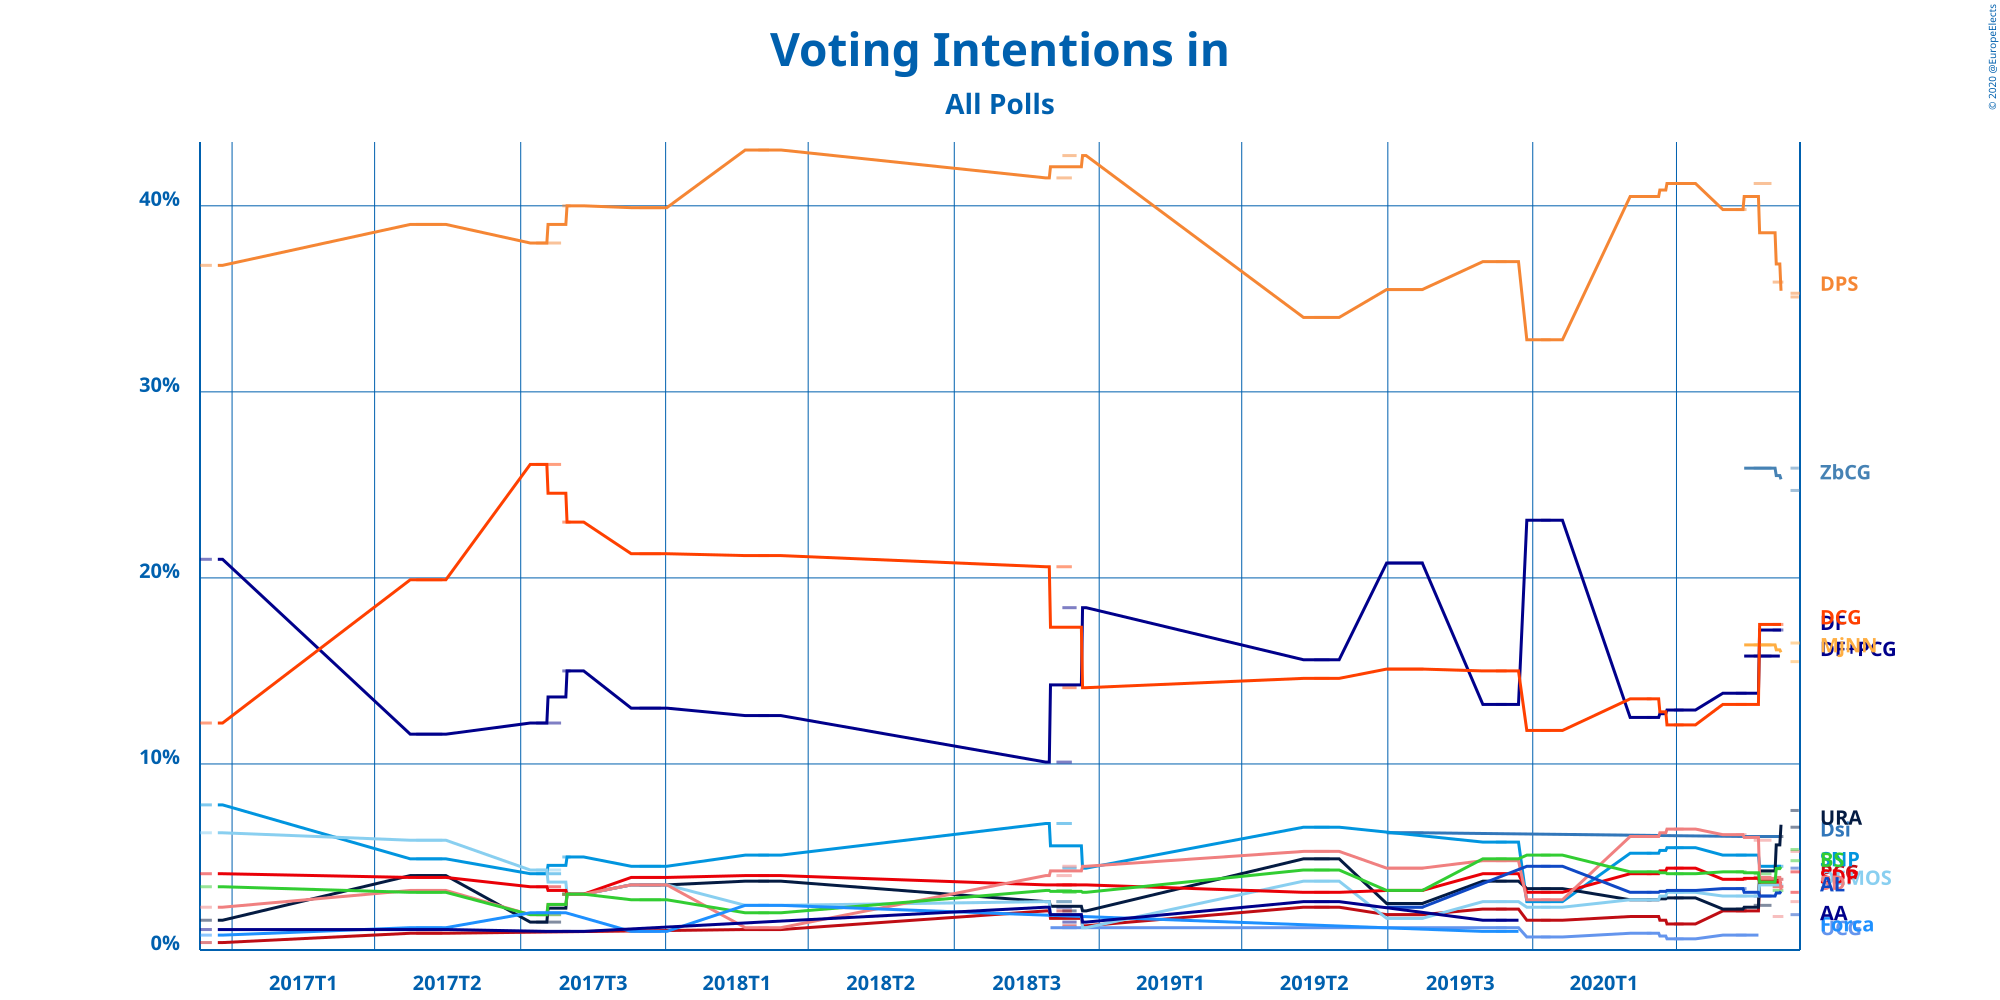

The data file committed next to this chart (first rows):
Polling Firm, Commissioners, Fieldwork Start, Fieldwork End, Scope, Sample Size, Sample Size Qualification, Participation, Precision, Democratic Party of Socialists of Monten…, For the Future of Montenegro, DF+PCG, Democratic Front, True Montenegro, For Benefit of All, Socialist People's Party of Montenegro, United Montenegro, United Reform Action, Peace is Our Nation, DEMOS, Democratic Montenegro, Social Democratic Party of Montenegro, Social Democrats of Montenegro, Bosniak Party
CeDem, , 2020-08-05, 2020-08-12, National, 1037, Provided, 66.0%, 0.1%, 35.3%, 24.7%, Not Available, Not Available, Not Available, Not Available, Not Available, Not Available, 6.6%, 16.5%, Not Available, Not Available, 4.2%, 5.3%, 4.8%
ICA, , 2020-08-05, 2020-08-11, National, 1004, Provided, Not Available, 0.1%, 35.1%, 25.9%, Not Available, Not Available, Not Available, Not Available, Not Available, Not Available, 7.5%, 15.5%, Not Available, Not Available, 3.1%, 2.6%, 5.4%
NSPM, , 2020-07-21, 2020-07-29, National, 1064, Provided, Not Available, 0.1%, 35.9%, Not Available, Not Available, 17.2%, 3.8%, Not Available, 4.5%, Not Available, 6.1%, Not Available, 3.5%, 17.5%, 3.4%, 1.8%, 3.2%
House of Win, , 2020-07-05, 2020-07-19, National, 1098, Provided, 67.5%, 0.1%, 41.2%, 25.9%, 15.8%, Not Available, Not Available, 6.1%, Not Available, Not Available, 2.4%, 16.4%, Not Available, Not Available, 3.9%, 5.9%, 4.1%
House of Win, , 2020-06-20, 2020-06-28, National, 1211, Provided, 70.5%, 0.1%, 39.8%, Not Available, Not Available, 13.8%, 2.1%, Not Available, 5.1%, 0.8%, 2.2%, Not Available, 2.9%, 13.2%, 3.8%, 6.2%, 4.2%
House of Win, , 2020-04-29, 2020-05-06, National, 1196, Provided, 70.0%, 0.1%, 41.2%, Not Available, Not Available, 12.9%, 1.4%, Not Available, 5.5%, 0.6%, 2.8%, Not Available, 3.1%, 12.1%, 4.4%, 6.5%, 4.1%
House of Win, , 2020-04-06, 2020-04-09, National, 1100, Provided, 71.0%, 0.1%, 40.5%, Not Available, Not Available, 12.5%, 1.8%, Not Available, 5.2%, 0.9%, 2.7%, Not Available, 2.7%, 13.5%, 4.1%, 6.1%, 4.2%
ICA, , 2020-01-08, 2020-01-15, National, 1022, Provided, Not Available, 0.1%, 32.8%, Not Available, Not Available, 23.1%, 1.6%, Not Available, 2.6%, 0.7%, 3.3%, Not Available, 2.3%, 11.8%, 3.1%, 2.7%, 5.1%
CeDem, , 2019-12-01, 2019-12-09, National, 1009, Provided, Not Available, 0.1%, 37.0%, Not Available, Not Available, 13.2%, 2.2%, Not Available, 5.8%, 1.2%, 3.7%, Not Available, 2.6%, 15.0%, 4.1%, 4.8%, 4.9%
NSPM, , 2019-09-01, 2019-09-30, National, 1300, Provided, Not Available, 0.1%, 35.5%, Not Available, Not Available, 20.8%, 1.9%, 6.3%, Not Available, Not Available, 2.5%, Not Available, 1.7%, 15.1%, 3.2%, 4.4%, 3.2%
CeDem, , 2019-07-01, 2019-07-13, National, 1002, Provided, Not Available, 0.1%, 34.0%, Not Available, Not Available, 15.6%, 2.3%, Not Available, 6.6%, Not Available, 4.9%, Not Available, 3.7%, 14.6%, 3.1%, 5.3%, 4.3%
NSPM, , 2018-12-01, 2018-12-12, National, 1450, Provided, Not Available, 0.1%, 42.7%, Not Available, Not Available, 18.4%, 1.3%, Not Available, 4.4%, 1.2%, 2.1%, Not Available, 1.2%, 14.1%, 3.5%, 4.5%, 3.1%
CeDem, , 2018-11-26, 2018-12-08, National, 1002, Provided, Not Available, 0.1%, 41.5%, Not Available, Not Available, 10.1%, 2.1%, Not Available, 6.8%, Not Available, 2.6%, Not Available, 2.6%, 20.6%, 3.5%, 4.0%, 3.2%
CeDem, , 2018-03-20, 2018-03-28, National, 1004, Provided, Not Available, 0.1%, 43.0%, Not Available, Not Available, 12.6%, 1.1%, Not Available, 5.1%, Not Available, 3.7%, Not Available, 2.4%, 21.2%, 4.0%, 1.2%, 2.0%
CeDem, , 2017-12-10, 2017-12-27, National, 1004, Provided, Not Available, 0.1%, 39.9%, Not Available, Not Available, 13.0%, Not Available, Not Available, 4.5%, Not Available, 3.5%, Not Available, 3.5%, 21.3%, 3.9%, 3.5%, 2.7%
Ipsos, , 2017-10-06, 2017-10-12, National, 1220, Provided, Not Available, 1%, 40%, Not Available, Not Available, 15%, Not Available, Not Available, 5%, Not Available, 3%, Not Available, 3%, 23%, 3%, 3%, 3%
DeFacto, , 2017-09-14, 2017-10-04, National, 1006, Provided, Not Available, 0.1%, 38.0%, Not Available, Not Available, 12.2%, Not Available, Not Available, 4.1%, Not Available, 1.5%, Not Available, 4.3%, 26.1%, 3.4%, 1.9%, 1.9%
CeDem, , 2017-06-05, 2017-06-26, National, 1032, Provided, Not Available, 0.1%, 39.0%, Not Available, Not Available, 11.6%, 0.9%, Not Available, 4.9%, Not Available, 4.0%, Not Available, 5.9%, 19.9%, 3.9%, 3.2%, 3.1%
CeDem, , 2016-12-05, 2016-12-14, National, 1029, Provided, Not Available, 0.1%, 36.8%, Not Available, Not Available, 21.0%, 0.4%, Not Available, 7.8%, Not Available, 1.6%, Not Available, 6.3%, 12.2%, 4.1%, 2.3%, 3.4%
